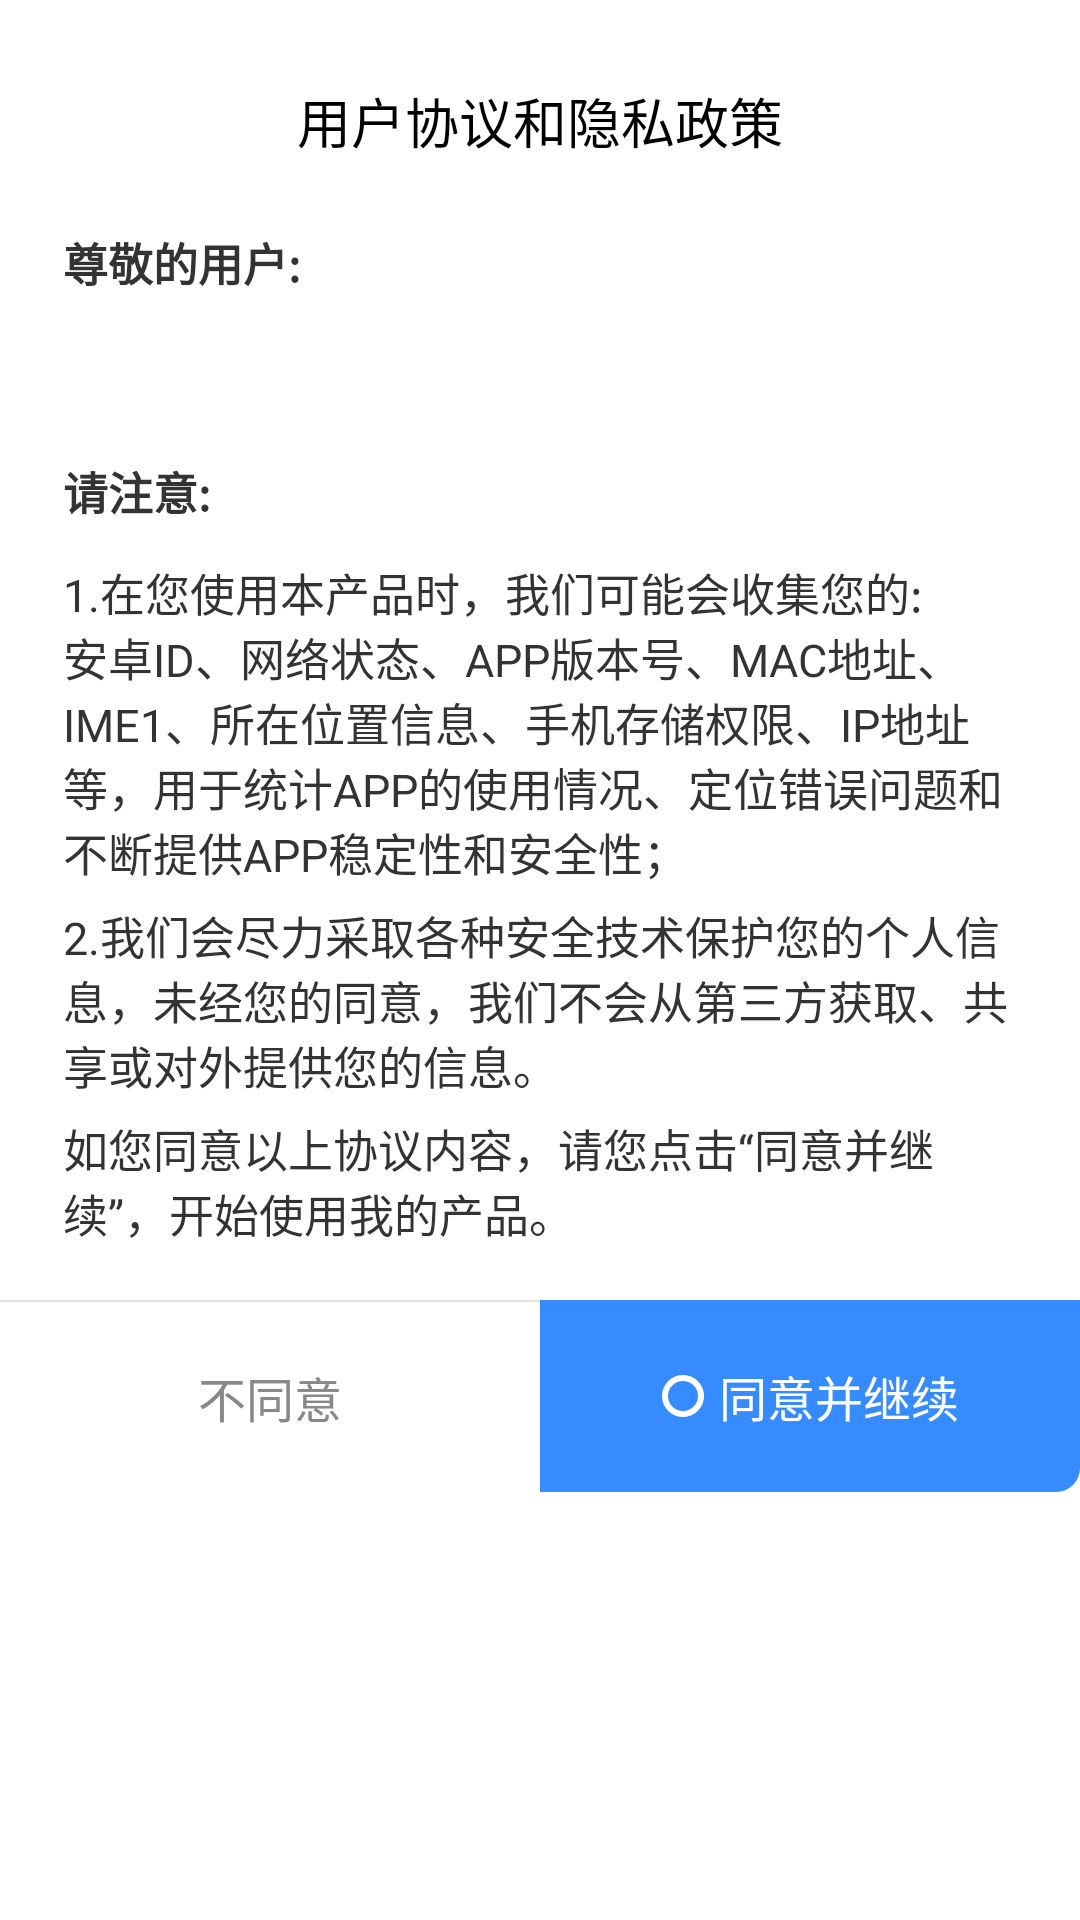

Android layout source for this screen:
<!-- AndroidManifest.xml: application theme Theme.Video -->
<!-- res/layout/dialog_grant.xml -->
<?xml version="1.0" encoding="utf-8"?>

<LinearLayout xmlns:android="http://schemas.android.com/apk/res/android"
    xmlns:app="http://schemas.android.com/apk/res-auto"
    xmlns:tools="http://schemas.android.com/tools"
    android:layout_width="match_parent"
    android:layout_height="wrap_content"
    android:background="@drawable/bg_dialog"
    android:orientation="vertical">

    <TextView
        android:layout_width="wrap_content"
        android:layout_height="wrap_content"
        android:layout_gravity="center_horizontal"
        android:layout_marginTop="27dp"
        android:text="用户协议和隐私政策"
        android:textColor="@color/black"
        android:textSize="18sp" />

    <TextView
        android:layout_width="wrap_content"
        android:layout_height="wrap_content"
        android:layout_marginStart="21dp"
        android:layout_marginTop="23dp"
        android:text="尊敬的用户:"
        android:textColor="#333333"
        android:textSize="15sp"
        android:textStyle="bold" />

    <TextView
        android:id="@+id/intro"
        android:layout_width="match_parent"
        android:layout_height="wrap_content"
        android:layout_marginHorizontal="21dp"
        android:layout_marginTop="12dp"
        android:textColor="#333333"
        android:textSize="15sp"
        tools:text="衷心感谢您选用剧多影视大全！我们非常尊重并保护您的个人信息和隐私，为了更好的保障您的权利，在您使用我们的产品前，请您务必谨慎阅读《用户协议》和《隐私政策》内的所有条款。" />

    <TextView
        android:layout_width="wrap_content"
        android:layout_height="wrap_content"
        android:layout_marginStart="21dp"
        android:layout_marginTop="22dp"
        android:text="请注意:"
        android:textColor="#333333"
        android:textSize="15sp"
        android:textStyle="bold" />

    <TextView
        android:layout_width="match_parent"
        android:layout_height="wrap_content"
        android:layout_marginHorizontal="21dp"
        android:layout_marginTop="12dp"
        android:text="1.在您使用本产品时，我们可能会收集您的:安卓ID、网络状态、APP版本号、MAC地址、IME1、所在位置信息、手机存储权限、IP地址等，用于统计APP的使用情况、定位错误问题和不断提供APP稳定性和安全性；"
        android:textColor="#333333"
        android:textSize="15sp" />

    <TextView
        android:layout_width="match_parent"
        android:layout_height="wrap_content"
        android:layout_marginHorizontal="21dp"
        android:layout_marginTop="6dp"
        android:text="2.我们会尽力采取各种安全技术保护您的个人信息，未经您的同意，我们不会从第三方获取、共享或对外提供您的信息。"
        android:textColor="#333333"
        android:textSize="15sp" />

    <TextView
        android:layout_width="match_parent"
        android:layout_height="wrap_content"
        android:layout_marginHorizontal="21dp"
        android:layout_marginTop="6dp"
        android:text="如您同意以上协议内容，请您点击“同意并继续”，开始使用我的产品。"
        android:textColor="#333333"
        android:textSize="15sp" />

    <androidx.constraintlayout.widget.ConstraintLayout
        android:layout_width="match_parent"
        android:layout_height="wrap_content"
        android:layout_marginTop="18dp">

        <View
            android:id="@+id/one"
            android:layout_width="0dp"
            android:layout_height="0.5dp"
            android:background="#E1E1E1"
            app:layout_constraintStart_toStartOf="parent"
            app:layout_constraintTop_toTopOf="parent"
            app:layout_constraintWidth_default="percent"
            app:layout_constraintWidth_percent=".5" />

        <TextView
            android:id="@+id/action"
            android:layout_width="0dp"
            android:layout_height="wrap_content"
            android:gravity="center_horizontal"
            android:paddingVertical="20dp"
            android:text="不同意"
            android:textColor="#888888"
            android:textSize="16sp"
            app:layout_constraintBottom_toBottomOf="parent"
            app:layout_constraintStart_toStartOf="parent"
            app:layout_constraintTop_toBottomOf="@id/one"
            app:layout_constraintWidth_default="percent"
            app:layout_constraintWidth_percent=".5" />

        <View
            android:id="@+id/confirm"
            android:layout_width="0dp"
            android:layout_height="0dp"
            android:background="@drawable/bg_confirm"
            app:layout_constraintBottom_toBottomOf="parent"
            app:layout_constraintEnd_toEndOf="parent"
            app:layout_constraintTop_toTopOf="@id/one"
            app:layout_constraintWidth_default="percent"
            app:layout_constraintWidth_percent=".5" />

        <ImageView
            android:id="@+id/two"
            android:layout_width="wrap_content"
            android:layout_height="wrap_content"
            android:contentDescription="@null"
            android:src="@drawable/ic_circle"
            app:layout_constraintBottom_toBottomOf="@id/confirm"
            app:layout_constraintEnd_toStartOf="@id/three"
            app:layout_constraintHorizontal_chainStyle="packed"
            app:layout_constraintStart_toStartOf="@id/confirm"
            app:layout_constraintTop_toTopOf="@id/confirm" />

        <TextView
            android:id="@+id/three"
            android:layout_width="wrap_content"
            android:layout_height="wrap_content"
            android:layout_marginStart="5dp"
            android:text="同意并继续"
            android:textColor="@color/white"
            android:textSize="16sp"
            app:layout_constraintBottom_toBottomOf="@id/confirm"
            app:layout_constraintEnd_toEndOf="@id/confirm"
            app:layout_constraintStart_toEndOf="@id/two"
            app:layout_constraintTop_toTopOf="@id/confirm" />

    </androidx.constraintlayout.widget.ConstraintLayout>

</LinearLayout>
<!-- resources referenced by this layout -->
<resources>
  <color name="black">#FF000000</color>
  <color name="white">#FFFFFFFF</color>
  <!-- drawable bg_confirm (drawable) -->
  <?xml version="1.0" encoding="utf-8"?>
  
  <shape xmlns:android="http://schemas.android.com/apk/res/android">
      <solid android:color="#368CFF" />
      <corners android:bottomRightRadius="8dp" />
  </shape>
  <!-- drawable ic_circle (drawable) -->
  <?xml version="1.0" encoding="utf-8"?>
  
  <shape xmlns:android="http://schemas.android.com/apk/res/android">
      <size
          android:width="14dp"
          android:height="14dp" />
      <corners android:radius="7dp" />
      <stroke
          android:width="2dp"
          android:color="@color/white" />
  </shape>
  <style name="Theme.Video" parent="Theme.MaterialComponents.DayNight.NoActionBar">
          
          <item name="colorPrimary">@color/purple_500</item>
          <item name="colorPrimaryVariant">@color/purple_700</item>
          <item name="colorOnPrimary">@color/white</item>
          
          <item name="colorSecondary">@color/theme_color</item>
          <item name="colorSecondaryVariant">@color/teal_700</item>
          <item name="colorOnSecondary">@color/black</item>
          
          <item name="android:statusBarColor">@color/transparent</item>
          
          <item name="android:windowLightStatusBar">true</item>
          <item name="android:textColorLink">@color/link_color</item>
      </style>
  <color name="purple_500">#FF368CFF</color>
  <color name="purple_700">#FF3700B3</color>
  <color name="theme_color">#FF368CFF</color>
  <color name="teal_700">#FF018786</color>
  <color name="transparent">#00000000</color>
  <color name="link_color">#399AD8</color>
</resources>
